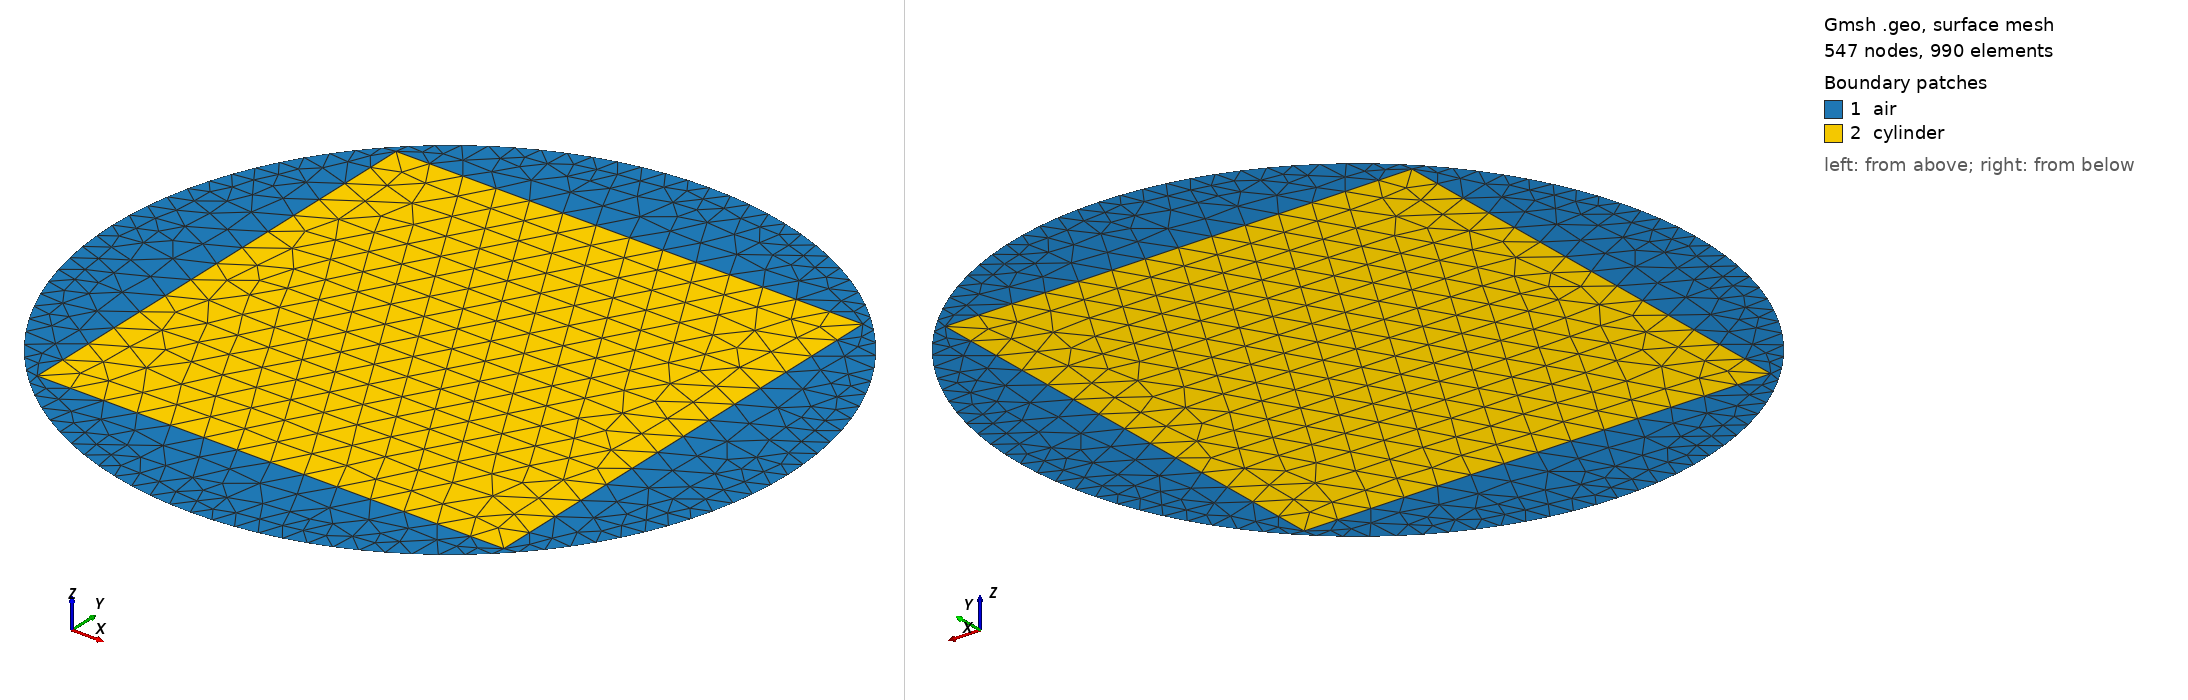

Gmsh geometry script, surface-meshed: 547 nodes, 990 surface elements. Boundary patches (legend numbers): 1 air, 2 cylinder. Left view from above one corner, right view from below the opposite corner. Legend entries are the model's physical surfaces. The drawing asked Gmsh for element sizes between 1% and 20% of the model's largest extent; the script's own settings can give other sizes.

=== stator.geo (drawn) ===
Include "parameters.geo";

Point(34) = {0, 0, 0, 1};
Point(35) = {box_side / 2, box_side / 2, 0, lc_cube};  
Point(36) = {-box_side / 2, -box_side / 2, 0, lc_cube};  
Point(37) = {box_side / 2, -box_side / 2, 0, lc_cube}; 
Point(38) = {-box_side / 2, box_side / 2, 0, lc_cube}; 

Point(26) = {0, radius_airgap_stator, 0, lc_airgap};
Point(27) = {radius_airgap_stator, 0, 0, lc_airgap};
Point(28) = {0, -radius_airgap_stator, 0, lc_airgap};
Point(29) = {-radius_airgap_stator, 0, 0, lc_airgap};//+
//+
Line(1) = {38, 35};
//+
Line(2) = {35, 37};
//+
Line(3) = {37, 36};
//+
Line(4) = {36, 38};
//+
Circle(5) = {26, 34, 27};
//+
Circle(6) = {27, 34, 28};
//+
Circle(7) = {28, 34, 29};
//+
Circle(8) = {29, 34, 26};
//+
Curve Loop(1) = {8, 5, 6, 7};
//+
Curve Loop(2) = {4, 1, 2, 3};
//+
Plane Surface(1) = {1, 2};
//+
Plane Surface(6) = {2};
//+
Physical Surface("air", 1) = {1};
//+
Physical Surface("cylinder", 2) = {6};

//Mesh 2; 


=== parameters.geo (included by stator.geo) ===
cm = 1e-1;

radius_airgap = 1.3*cm;  // Radius of the conducting cylinder
radius_airbox = 1*cm;
radius_cylinder = 1*cm;

airgap_stator_width = 0.1*cm;
airgap_rotor_width = 0.13*cm; 

airgap_width = 0.05*cm;
radius_ring_internal = radius_airgap + airgap_width;
ring_width = 0.3*cm;
radius_ring_external = radius_ring_internal + ring_width;
radius_airgap_stator = radius_cylinder + airgap_stator_width;
radius_airgap_rotor = radius_cylinder + airgap_stator_width + airgap_rotor_width;


lc_airbox = 0.5*cm;
lc_ring_external = 0.2*cm;
lc_ring_internal = 0.05*cm;
lc_airgap = 0.07*cm;
lc_cylinder = 0.5*cm;

box_side = 1.52*cm;
lc_box = 0.03*cm;
lc_cube = 0.11*cm;
